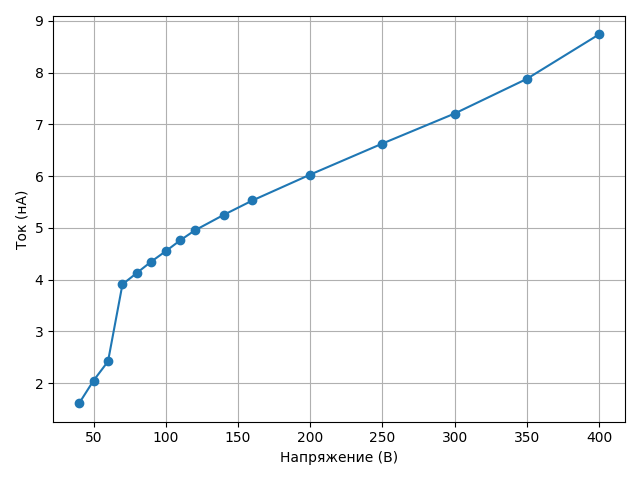

Data behind this chart, as committed beside it:
Напряжение (В), Ток (нА)
40, 1.61
50, 2.05
60, 2.42
70, 3.91
80, 4.13
90, 4.35
100, 4.55
110, 4.76
120, 4.95
140, 5.25
160, 5.53
200, 6.03
250, 6.63
300, 7.21
350, 7.88
400, 8.74
